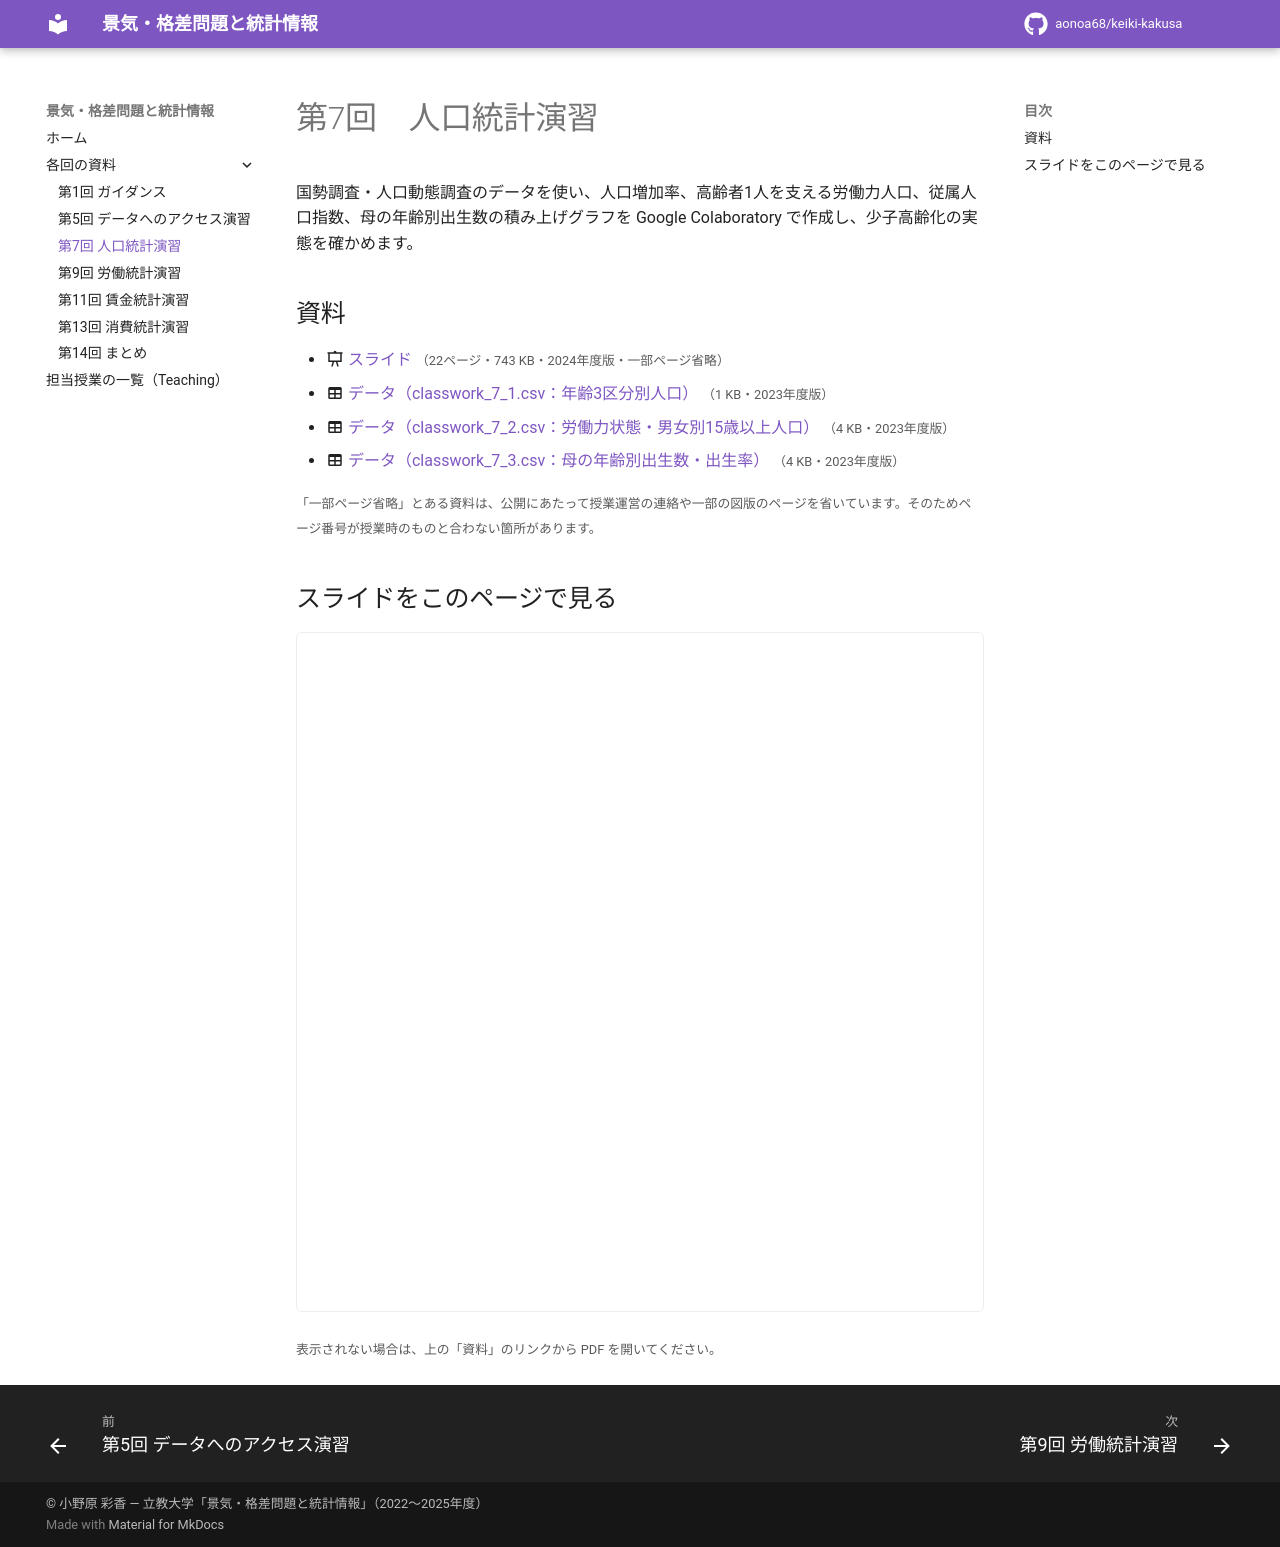

repository: aonoa68/keiki-kakusa · page: week07/index.html · generator: mkdocs

# 第7回　人口統計演習

国勢調査・人口動態調査のデータを使い、人口増加率、高齢者1人を支える労働力人口、従属人口指数、母の年齢別出生数の積み上げグラフを Google Colaboratory で作成し、少子高齢化の実態を確かめます。

## 資料

- :material-presentation: [スライド](files/week07-slides.pdf) <small>（22ページ・743 KB・2024年度版・一部ページ省略）</small>
- :material-table: [データ（classwork_7_1.csv：年齢3区分別人口）](files/week07/classwork_7_1.csv) <small>（1 KB・2023年度版）</small>
- :material-table: [データ（classwork_7_2.csv：労働力状態・男女別15歳以上人口）](files/week07/classwork_7_2.csv) <small>（4 KB・2023年度版）</small>
- :material-table: [データ（classwork_7_3.csv：母の年齢別出生数・出生率）](files/week07/classwork_7_3.csv) <small>（4 KB・2023年度版）</small>

<small>「一部ページ省略」とある資料は、公開にあたって授業運営の連絡や一部の図版のページを省いています。そのためページ番号が授業時のものと合わない箇所があります。</small>

## スライドをこのページで見る

<iframe class="pdf-frame" src="../files/week07-slides.pdf" title="スライド" loading="lazy"></iframe>

<small>表示されない場合は、上の「資料」のリンクから PDF を開いてください。</small>
